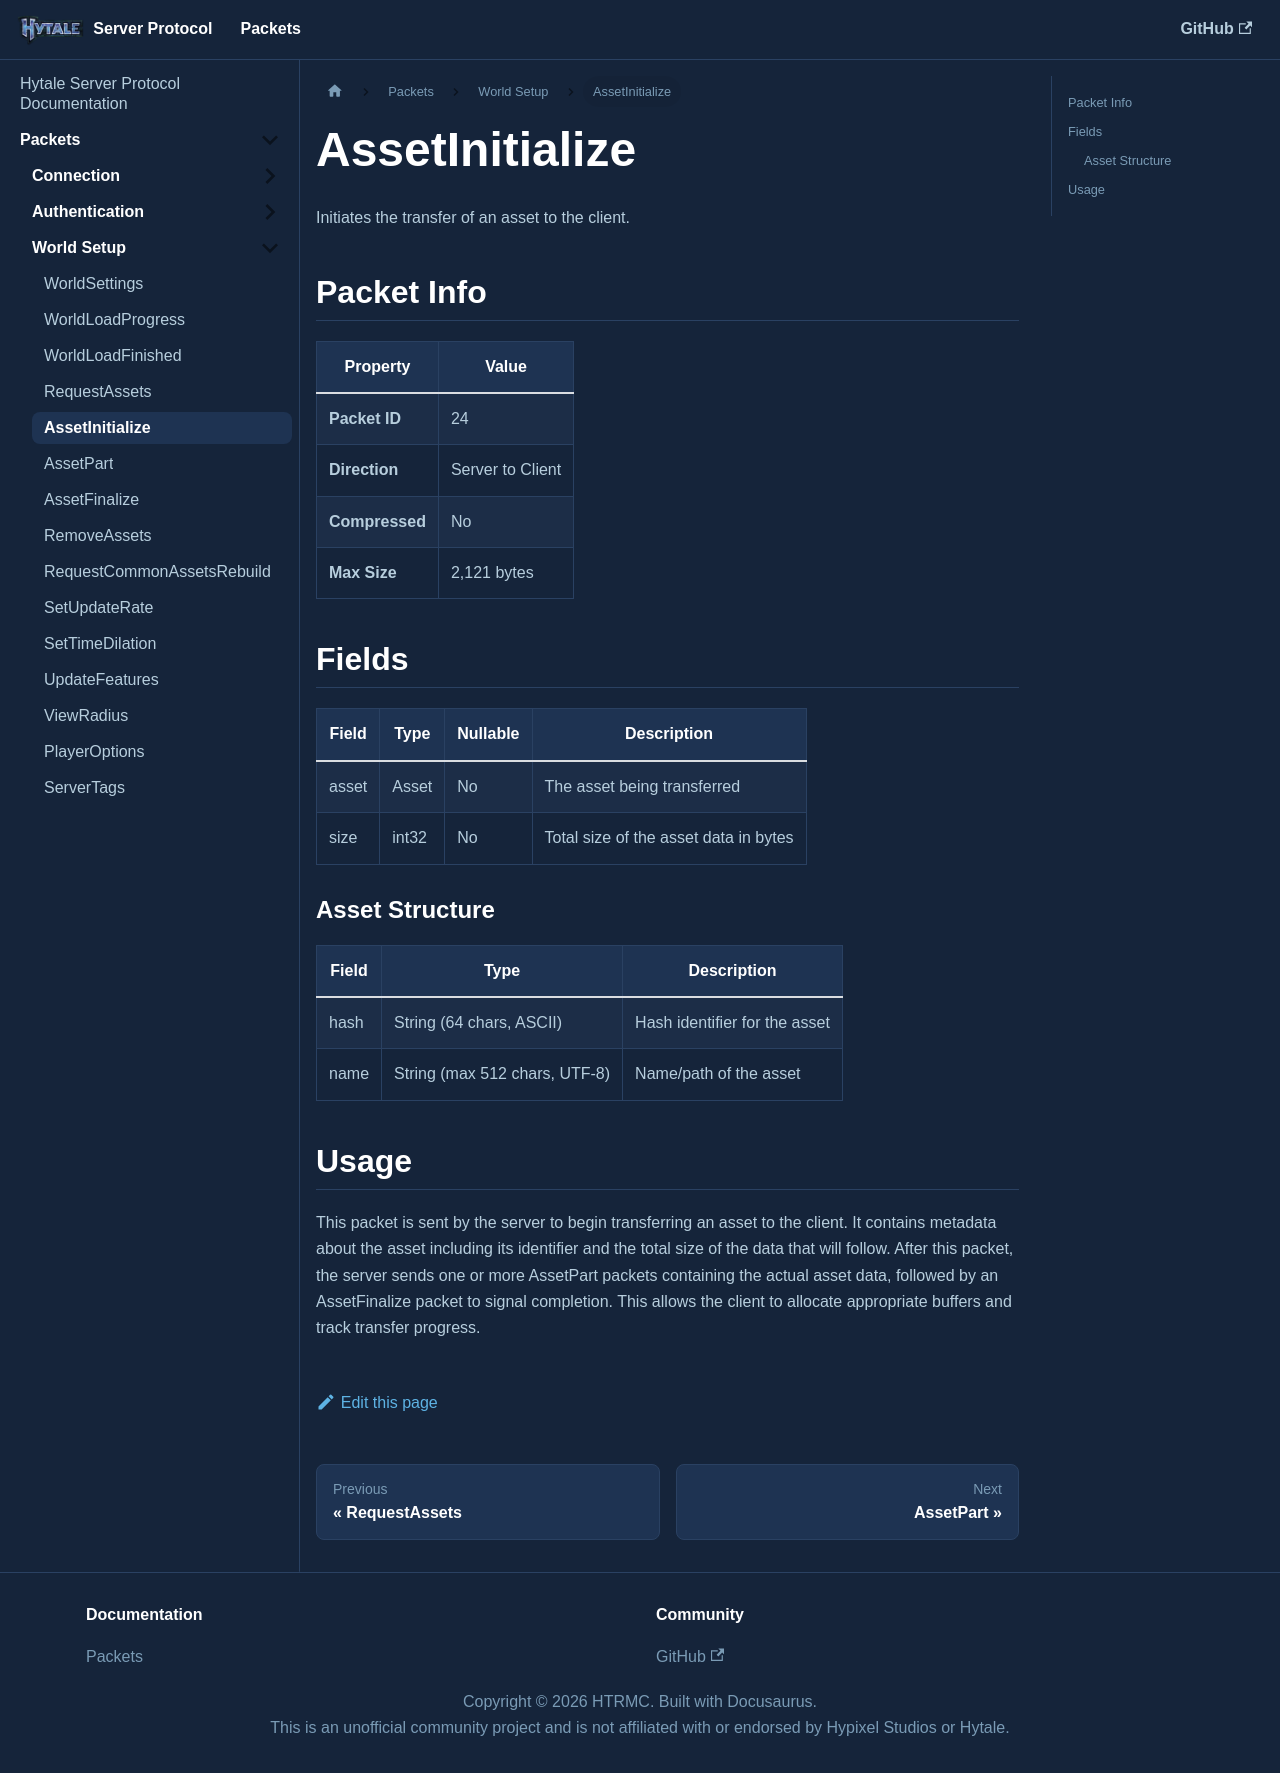

repository: HTRMC/HytaleServerDocs · page: docs/packets/setup/assetinitialize/index.html · generator: docusaurus

---
sidebar_position: 5
---

# AssetInitialize

Initiates the transfer of an asset to the client.

## Packet Info

| Property | Value |
|----------|-------|
| **Packet ID** | 24 |
| **Direction** | Server to Client |
| **Compressed** | No |
| **Max Size** | 2,121 bytes |

## Fields

| Field | Type | Nullable | Description |
|-------|------|----------|-------------|
| asset | Asset | No | The asset being transferred |
| size | int32 | No | Total size of the asset data in bytes |

### Asset Structure

| Field | Type | Description |
|-------|------|-------------|
| hash | String (64 chars, ASCII) | Hash identifier for the asset |
| name | String (max 512 chars, UTF-8) | Name/path of the asset |

## Usage

This packet is sent by the server to begin transferring an asset to the client. It contains metadata about the asset including its identifier and the total size of the data that will follow. After this packet, the server sends one or more AssetPart packets containing the actual asset data, followed by an AssetFinalize packet to signal completion. This allows the client to allocate appropriate buffers and track transfer progress.
